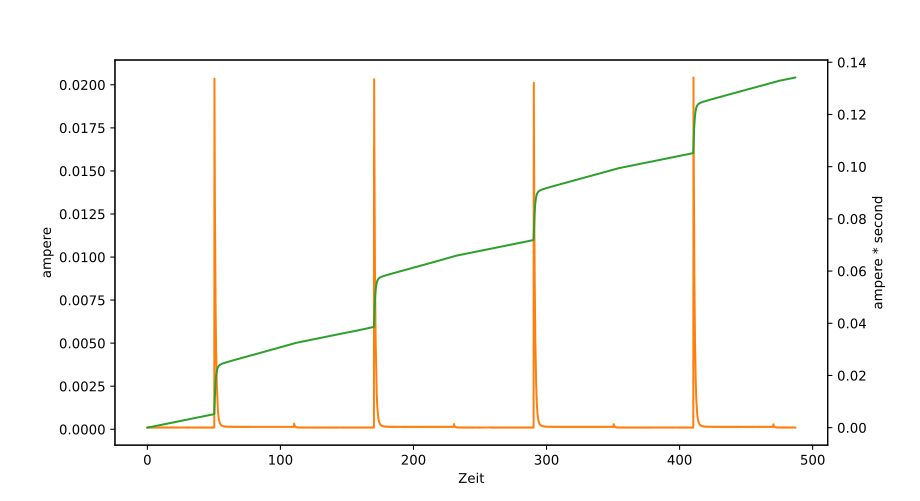

The table this chart was drawn from, first rows:
Mode, Time(s), Value
DCI, 0.007613, 9.964910E-05
DCI, 0.01827, 1.050414E-04
DCI, 0.02892, 1.014203E-04
DCI, 0.03597, 1.047547E-04
DCI, 0.04303, 9.861781E-05
DCI, 0.04961, 1.040194E-04
DCI, 0.05605, 1.079411E-04
DCI, 0.06261, 9.792874E-05
DCI, 0.07288, 1.049027E-04
DCI, 0.07991, 1.047408E-04
DCI, 0.08674, 9.984334E-05
DCI, 0.09331, 1.050414E-04
DCI, 0.09998, 1.061559E-04
DCI, 0.1065, 9.937162E-05
DCI, 0.1129, 1.036124E-04
DCI, 0.1231, 1.004677E-04
DCI, 0.1303, 1.020909E-04
DCI, 0.1374, 1.084636E-04
DCI, 0.1441, 9.986646E-05
DCI, 0.1508, 1.021741E-04
DCI, 0.1649, 9.951961E-05
DCI, 0.172, 1.036355E-04
DCI, 0.1788, 1.058461E-04
DCI, 0.1853, 9.826634E-05
DCI, 0.1922, 1.033997E-04
DCI, 0.1987, 1.055177E-04
DCI, 0.2052, 9.888141E-05
DCI, 0.2154, 1.067202E-04
DCI, 0.2225, 1.016099E-04
DCI, 0.2293, 1.029511E-04
DCI, 0.2359, 1.079873E-04
DCI, 0.2464, 9.779925E-05
DCI, 0.2534, 1.027337E-04
DCI, 0.2601, 1.071179E-04
DCI, 0.2666, 9.743391E-05
DCI, 0.2731, 1.027106E-04
DCI, 0.2796, 1.056565E-04
DCI, 0.286, 9.926526E-05
DCI, 0.2927, 1.032748E-04
DCI, 0.2993, 1.079595E-04
DCI, 0.3095, 1.016747E-04
DCI, 0.3164, 1.066415E-04
DCI, 0.3268, 9.810448E-05
DCI, 0.334, 1.022528E-04
DCI, 0.3407, 1.074000E-04
DCI, 0.3476, 9.712406E-05
DCI, 0.3541, 1.039038E-04
DCI, 0.3606, 1.055177E-04
DCI, 0.3671, 9.914039E-05
DCI, 0.3735, 1.031499E-04
DCI, 0.3801, 1.064797E-04
DCI, 0.3865, 9.994508E-05
DCI, 0.3932, 1.019429E-04
DCI, 0.4035, 1.013278E-04
DCI, 0.4141, 1.018643E-04
DCI, 0.4212, 1.032979E-04
DCI, 0.4278, 1.012631E-04
DCI, 0.4343, 1.075110E-04
DCI, 0.4409, 1.009209E-04
DCI, 0.4477, 1.005093E-04
... 46,437 more rows
